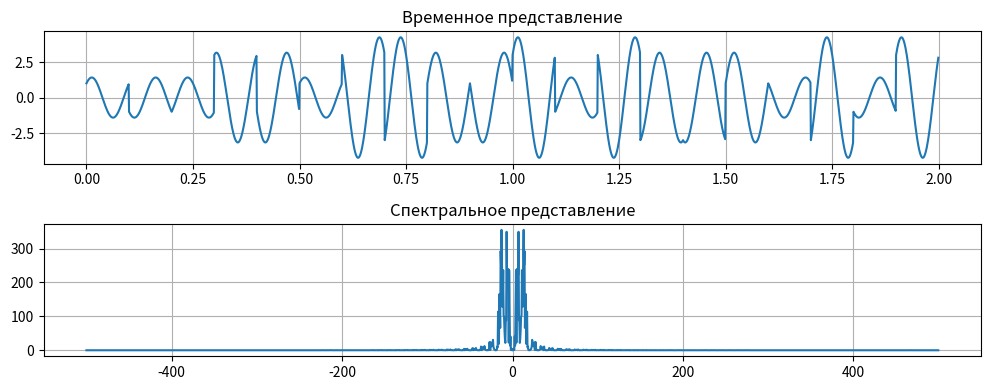
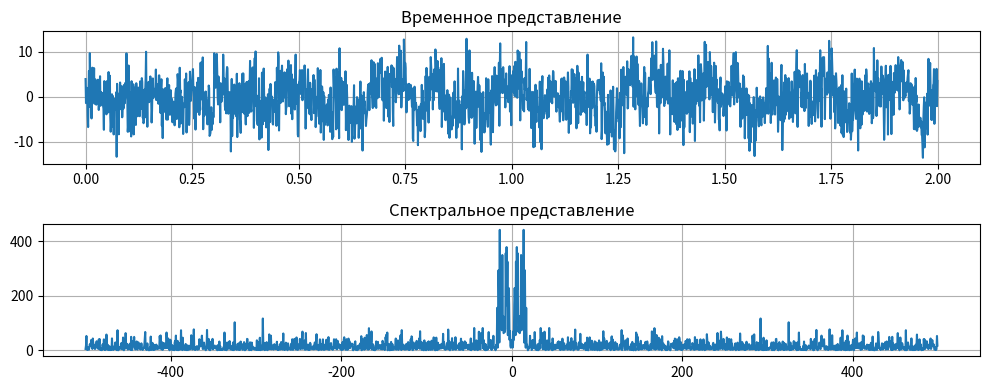
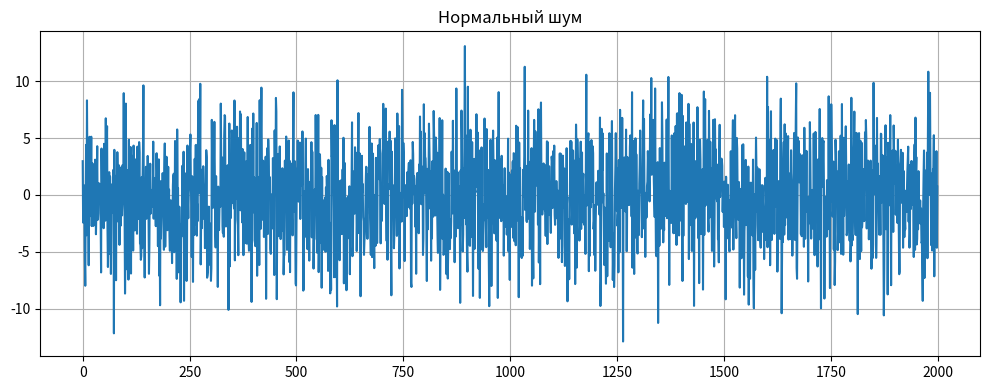
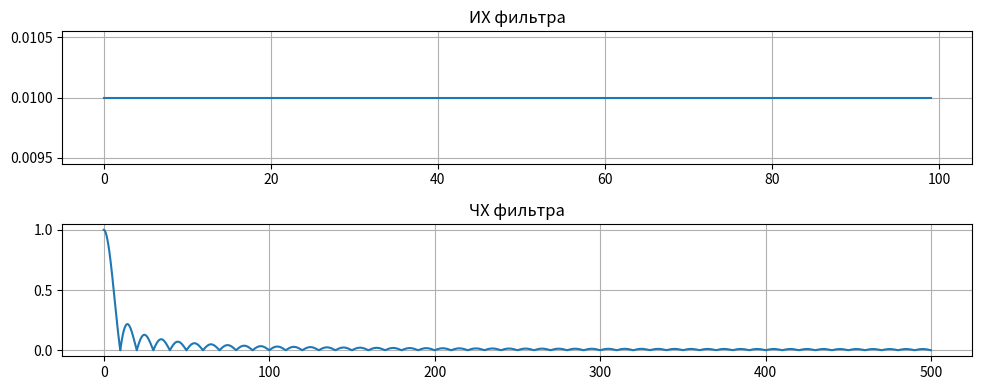
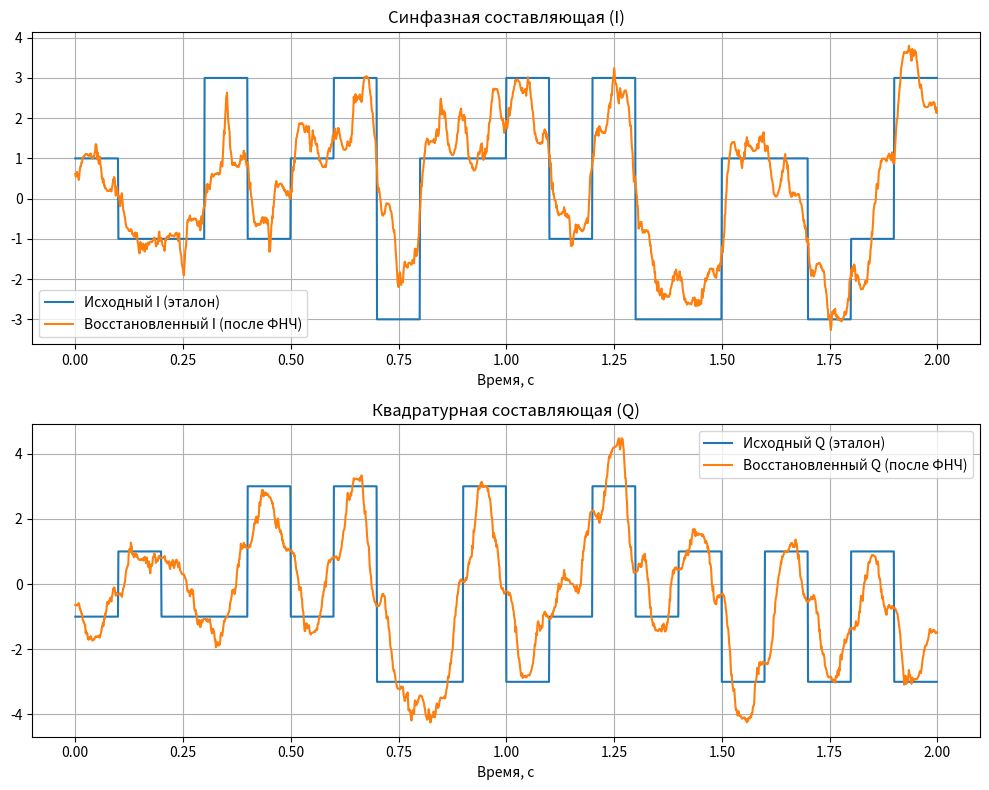
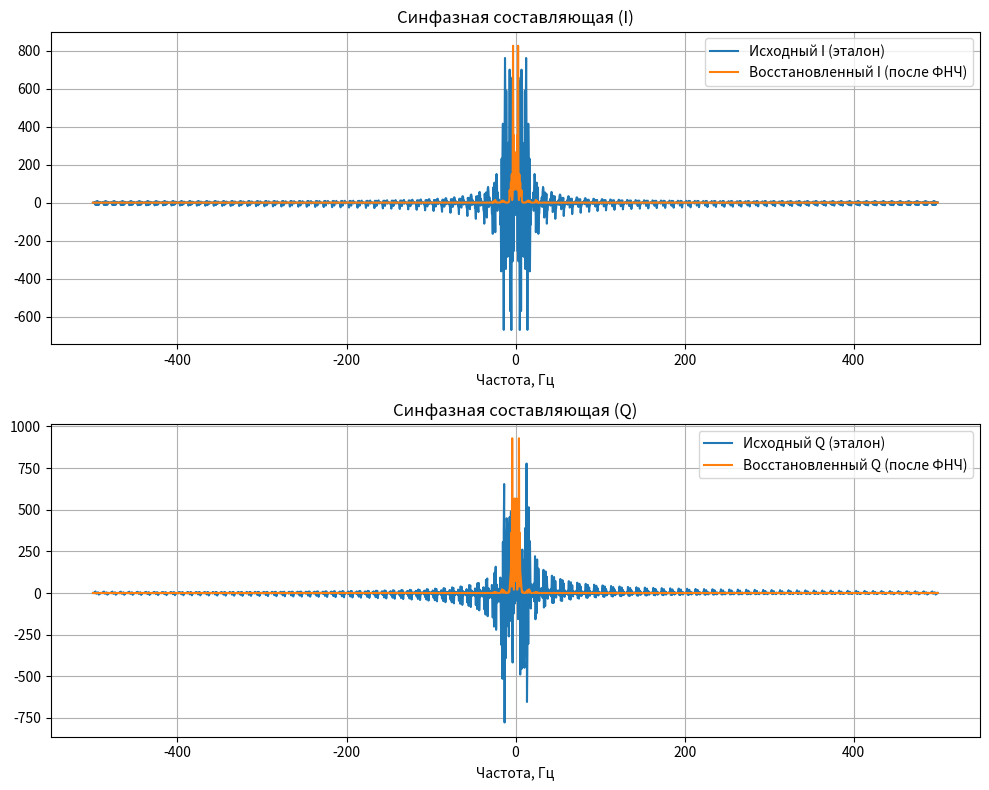
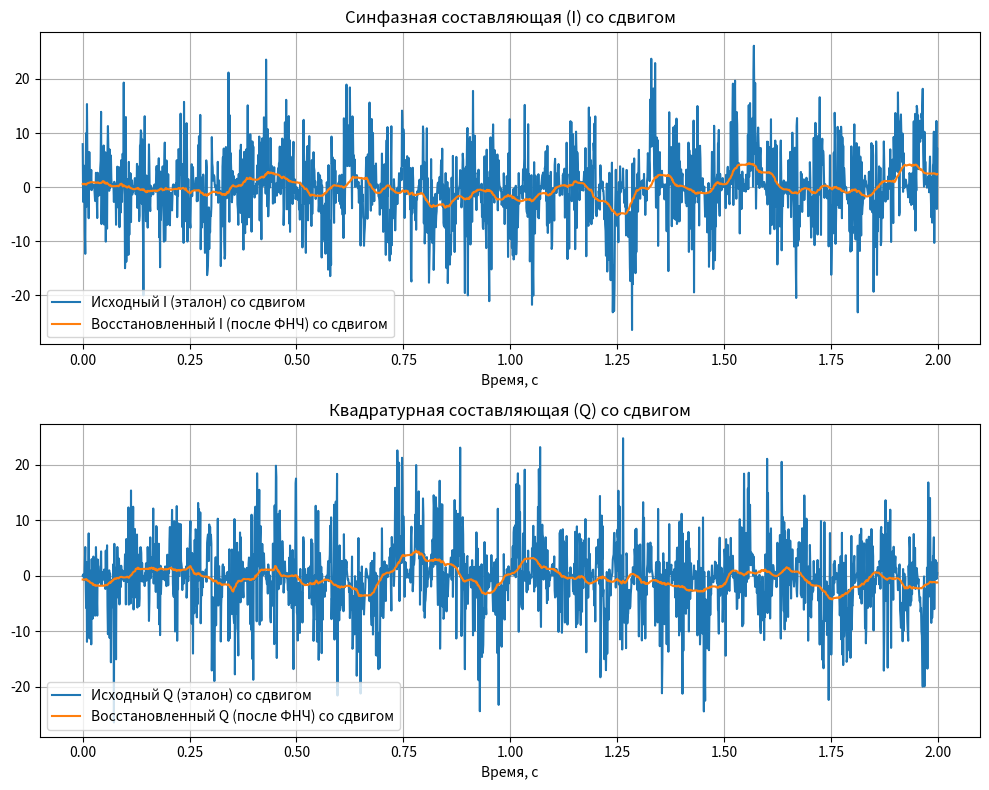
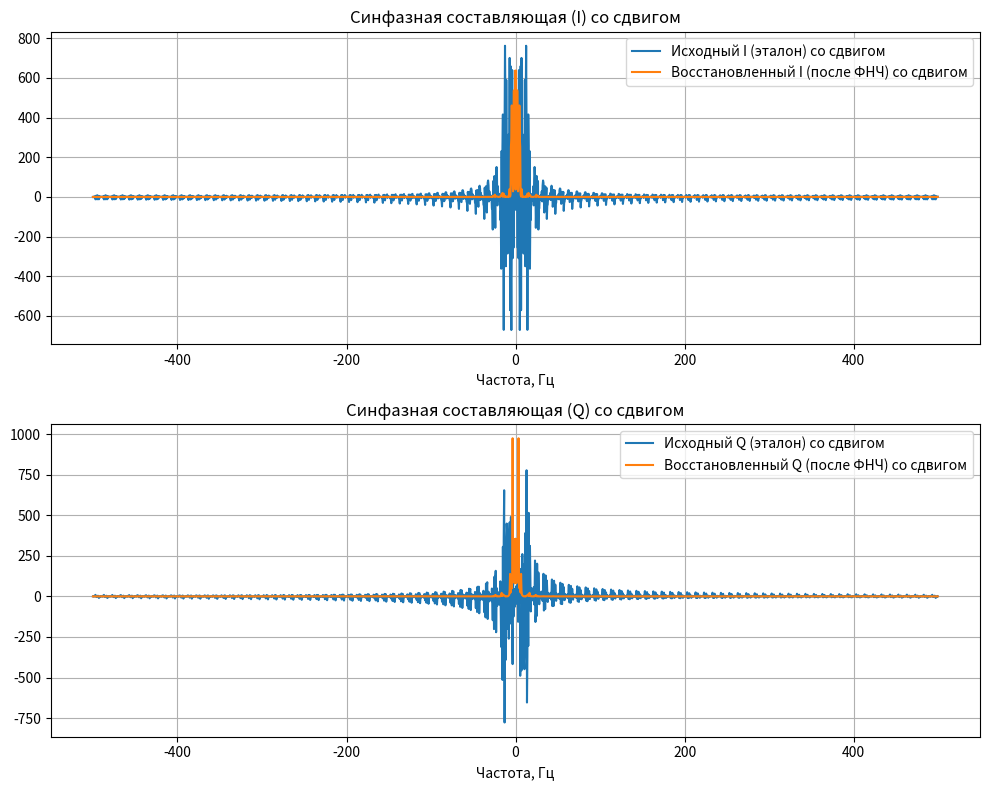
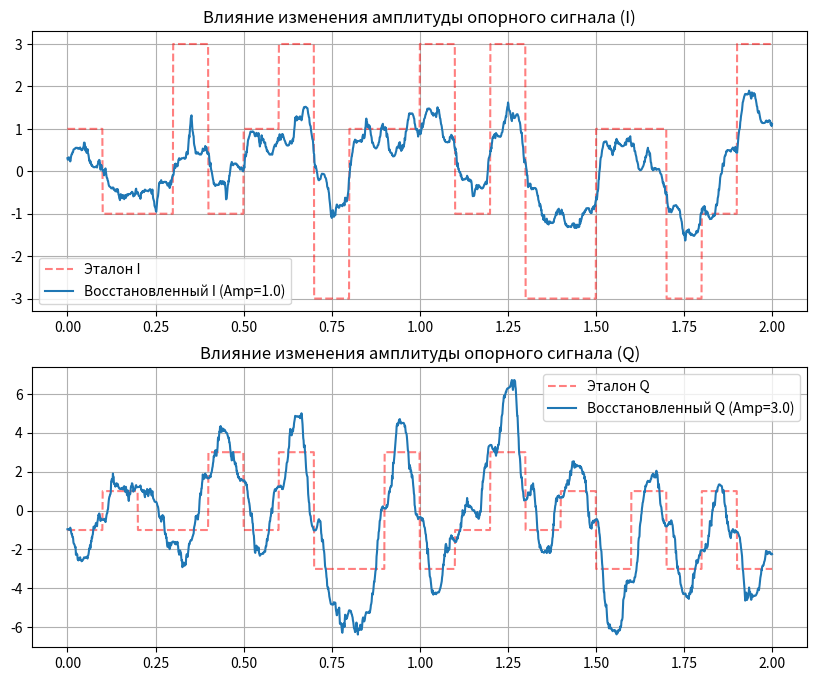
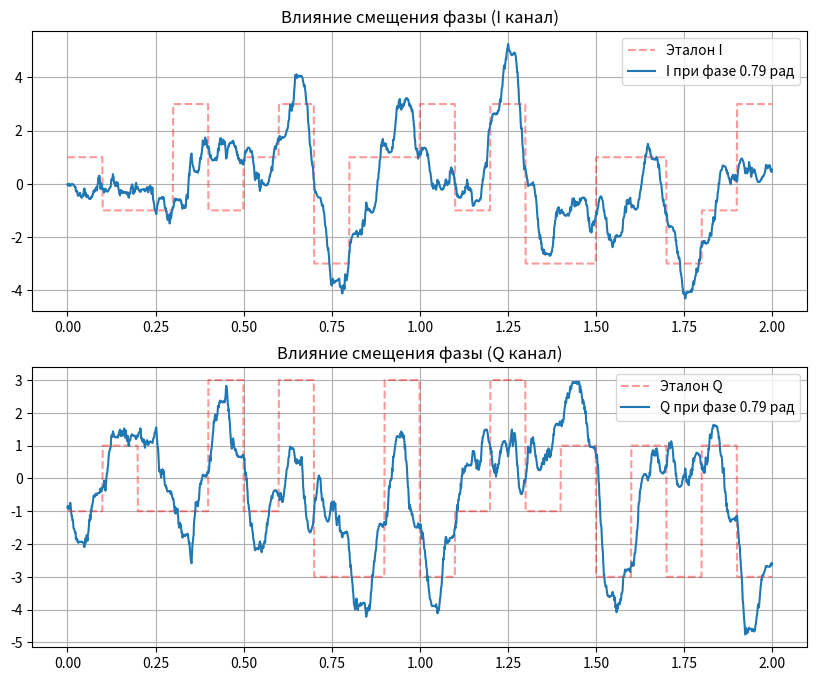

The script that saved these images, in order:
import numpy as np
from matplotlib import pyplot as plt
from scipy import signal as scipy_signal

# Задание 1

fc = 10  # Несущая частота
fs = 1000  # Частота дискретизации
ns = 100  # Отсчетов на один символ
Na = 20  # Количество символов
snr = 4  # Отношение сигнал/шум

I = np.random.choice([-3, -1, 1, 3], Na)
Q = np.random.choice([-3, -1, 1, 3], Na)

signal_re = np.repeat(I, ns)
signal_im = np.repeat(Q, ns)

t = np.arange(len(signal_re)) / fs

qam_signal = signal_re * np.cos(2 * np.pi * fc * t) - signal_im * np.sin(
    2 * np.pi * fc * t
)

qam_signal_square = qam_signal**2
avg_signal_watts = np.mean(qam_signal_square)
avg_signal_watts_db = 10 * np.log(avg_signal_watts)
avg_noise_db = avg_signal_watts_db - snr
avg_noise_watts = 10 ** (avg_noise_db / 10)
noise_volts = np.random.normal(0, np.sqrt(avg_noise_watts), len(qam_signal_square))

qam_signal_noisy = qam_signal + noise_volts

Sf = np.fft.fft(qam_signal)
freqs = np.fft.fftfreq(ns * Na, 1 / fs)
Sf_shifted = np.fft.fftshift(Sf)
freqs_shifted = np.fft.fftshift(freqs)
Pf = (np.abs(Sf_shifted) ** 2) / len(t)

plt.figure(1, figsize=(10, 4), label="Сигнал(без шума)")
plt.subplot(2, 1, 1)
plt.title("Временное представление")
plt.plot(t, qam_signal)
plt.tight_layout()
plt.grid()

plt.subplot(2, 1, 2)
plt.title("Спектральное представление")
plt.plot(freqs_shifted, Pf)
plt.tight_layout()
plt.grid()

# Задание 2

Sf_noisy = np.fft.fft(qam_signal_noisy)
freqs_noisy = np.fft.fftfreq(ns * Na, 1 / fs)
Sf_shifted_noisy = np.fft.fftshift(Sf_noisy)
freqs_shifted_noisy = np.fft.fftshift(freqs_noisy)
Pf_noisy = (np.abs(Sf_shifted_noisy) ** 2) / len(t)

cos_ref = np.cos(2 * np.pi * fc * t)
sin_ref = -np.sin(2 * np.pi * fc * t)

signal_real = 2 * qam_signal_noisy * cos_ref
signal_imag = 2 * qam_signal_noisy * sin_ref

filter_len = ns
b = np.ones(filter_len) / filter_len
w, h = scipy_signal.freqz(b, worN=8000, fs=fs)
det_I = np.convolve(signal_real, b, mode="same")
det_Q = np.convolve(signal_imag, b, mode="same")

Sf_det_I_filter = np.fft.fft(det_I)
Sf_det_Q_filter = np.fft.fft(det_Q)

Sf_filter_shift_I = np.fft.fftshift(Sf_det_I_filter)
Sf_filter_shift_Q = np.fft.fftshift(Sf_det_Q_filter)

Pf_filter_noisy_I = (np.abs(Sf_filter_shift_I) ** 2) / len(t)
Pf_filter_noisy_Q = (np.abs(Sf_filter_shift_Q) ** 2) / len(t)

# Задание 3

plt.figure(2, figsize=(10, 4), label="Сигнал(с шумом)")
plt.subplot(2, 1, 1)
plt.title("Временное представление")
plt.plot(t, qam_signal_noisy)
plt.tight_layout()
plt.grid()

plt.subplot(2, 1, 2)
plt.title("Спектральное представление")
plt.plot(freqs_shifted_noisy, Pf_noisy)
plt.tight_layout()
plt.grid()

plt.figure(3, figsize=(10, 4), label="Шум")
plt.title("Нормальный шум")
plt.plot(noise_volts)
plt.tight_layout()
plt.grid()

plt.figure(4, figsize=(10, 4), label="Фильтр")
plt.subplot(2, 1, 1)
plt.title("ИХ фильтра")
plt.plot(b)
plt.tight_layout()
plt.grid()

plt.subplot(2, 1, 2)
plt.title("ЧХ фильтра")
plt.plot(w, np.abs(h))
plt.tight_layout()
plt.grid()

# Задание 4

plt.figure(5, figsize=(10, 8), label="Сигнал после фильтра(во временной области)")
plt.subplot(2, 1, 1)
plt.plot(t, signal_re, label="Исходный I (эталон)")
plt.plot(t, det_I, label="Восстановленный I (после ФНЧ)")
plt.title("Синфазная составляющая (I)")
plt.xlabel("Время, с")
plt.legend()
plt.tight_layout()
plt.grid()

plt.subplot(2, 1, 2)
plt.plot(t, signal_im, label="Исходный Q (эталон)")
plt.plot(t, det_Q, label="Восстановленный Q (после ФНЧ)")
plt.title("Квадратурная составляющая (Q)")
plt.legend()
plt.xlabel("Время, с")
plt.tight_layout()
plt.grid()

plt.figure(6, figsize=(10, 8), label="Сигнал после фильтра(в частотной области)")
plt.subplot(2, 1, 1)
plt.plot(freqs_shifted, np.real(Sf_shifted), label="Исходный I (эталон)")
plt.plot(freqs_shifted_noisy, Pf_filter_noisy_I, label="Восстановленный I (после ФНЧ)")
plt.title("Синфазная составляющая (I)")
plt.xlabel("Частота, Гц")
plt.legend()
plt.tight_layout()
plt.grid()

plt.subplot(2, 1, 2)
plt.plot(freqs_shifted, np.imag(Sf_shifted), label="Исходный Q (эталон)")
plt.plot(freqs_shifted_noisy, Pf_filter_noisy_Q, label="Восстановленный Q (после ФНЧ)")
plt.title("Синфазная составляющая (Q)")
plt.xlabel("Частота, Гц")
plt.legend()
plt.tight_layout()
plt.grid()

# 5 Задание
df = 0.5
cos_ref_df = np.cos(2 * np.pi * (fc + df) * t)
sin_ref_df = -np.sin(2 * np.pi * (fc + df) * t)

signal_real_df = 2 * qam_signal_noisy * cos_ref_df
signal_imag_df = 2 * qam_signal_noisy * sin_ref_df

filter_len = ns
b = np.ones(filter_len) / filter_len
det_I_df = np.convolve(signal_real_df, b, mode="same")
det_Q_df = np.convolve(signal_imag_df, b, mode="same")

Sf_det_I_filter_df = np.fft.fft(det_I_df)
Sf_det_Q_filter_df = np.fft.fft(det_Q_df)

Sf_filter_shift_I_df = np.fft.fftshift(Sf_det_I_filter_df)
Sf_filter_shift_Q_df = np.fft.fftshift(Sf_det_Q_filter_df)

Pf_filter_noisy_I_df = (np.abs(Sf_filter_shift_I_df) ** 2) / len(t)
Pf_filter_noisy_Q_df = (np.abs(Sf_filter_shift_Q_df) ** 2) / len(t)

plt.figure(
    7, figsize=(10, 8), label="Сигнал после фильтра(во временной области) со сдвигом"
)
plt.subplot(2, 1, 1)
plt.plot(t, signal_real_df, label="Исходный I (эталон) со сдвигом")
plt.plot(t, det_I_df, label="Восстановленный I (после ФНЧ) со сдвигом")
plt.title("Синфазная составляющая (I) со сдвигом")
plt.xlabel("Время, с")
plt.legend()
plt.tight_layout()
plt.grid()

plt.subplot(2, 1, 2)
plt.plot(t, signal_imag_df, label="Исходный Q (эталон) со сдвигом")
plt.plot(t, det_Q_df, label="Восстановленный Q (после ФНЧ) со сдвигом")
plt.title("Квадратурная составляющая (Q) со сдвигом")
plt.legend()
plt.xlabel("Время, с")
plt.tight_layout()
plt.grid()

plt.figure(
    8, figsize=(10, 8), label="Сигнал после фильтра(в частотной области) со сдвигом"
)
plt.subplot(2, 1, 1)
plt.plot(freqs_shifted, np.real(Sf_shifted), label="Исходный I (эталон) со сдвигом")
plt.plot(
    freqs_shifted_noisy,
    Pf_filter_noisy_I_df,
    label="Восстановленный I (после ФНЧ) со сдвигом",
)
plt.title("Синфазная составляющая (I) со сдвигом")
plt.xlabel("Частота, Гц")
plt.legend()
plt.tight_layout()
plt.grid()

plt.subplot(2, 1, 2)
plt.plot(freqs_shifted, np.imag(Sf_shifted), label="Исходный Q (эталон) со сдвигом")
plt.plot(
    freqs_shifted_noisy,
    Pf_filter_noisy_Q_df,
    label="Восстановленный Q (после ФНЧ) со сдвигом",
)
plt.title("Синфазная составляющая (Q) со сдвигом")
plt.xlabel("Частота, Гц")
plt.legend()
plt.tight_layout()
plt.grid()

# 6 Задание
A_i = 1.0
A_q = 3.0

cos_ref_amp = A_i * np.cos(2 * np.pi * fc * t)
sin_ref_amp = -A_q * np.sin(2 * np.pi * fc * t)

det_I_amp = np.convolve(qam_signal_noisy * cos_ref_amp, b, mode="same")
det_Q_amp = np.convolve(qam_signal_noisy * sin_ref_amp, b, mode="same")

plt.figure(9, figsize=(10, 8), label="Влияние изменения амплитуды опорного сигнала")
plt.subplot(2, 1, 1)
plt.plot(t, signal_re, "r--", label="Эталон I", alpha=0.5)
plt.plot(t, det_I_amp, label=f"Восстановленный I (Amp={A_i})")
plt.title("Влияние изменения амплитуды опорного сигнала (I)")
plt.legend()
plt.grid()

plt.subplot(2, 1, 2)
plt.plot(t, signal_im, "r--", label="Эталон Q", alpha=0.5)
plt.plot(t, det_Q_amp, label=f"Восстановленный Q (Amp={A_q})")
plt.title("Влияние изменения амплитуды опорного сигнала (Q)")
plt.legend()
plt.grid()

# 7 Задание
phase_shift = np.pi / 4

cos_ref_ph = 2 * np.cos(2 * np.pi * fc * t + phase_shift)
sin_ref_ph = -2 * np.sin(2 * np.pi * fc * t + phase_shift)

det_I_ph = np.convolve(qam_signal_noisy * cos_ref_ph, b, mode="same")
det_Q_ph = np.convolve(qam_signal_noisy * sin_ref_ph, b, mode="same")

plt.figure(10, figsize=(10, 8), label="Влияние смещения фазы опорного сигнала")
plt.subplot(2, 1, 1)
plt.plot(t, signal_re, "r--", label="Эталон I", alpha=0.4)
plt.plot(t, det_I_ph, label=f"I при фазе {phase_shift:.2f} рад")
plt.title("Влияние смещения фазы (I канал)")
plt.legend()
plt.grid()

plt.subplot(2, 1, 2)
plt.plot(t, signal_im, "r--", label="Эталон Q", alpha=0.4)
plt.plot(t, det_Q_ph, label=f"Q при фазе {phase_shift:.2f} рад")
plt.title("Влияние смещения фазы (Q канал)")
plt.legend()
plt.grid()


plt.show()
